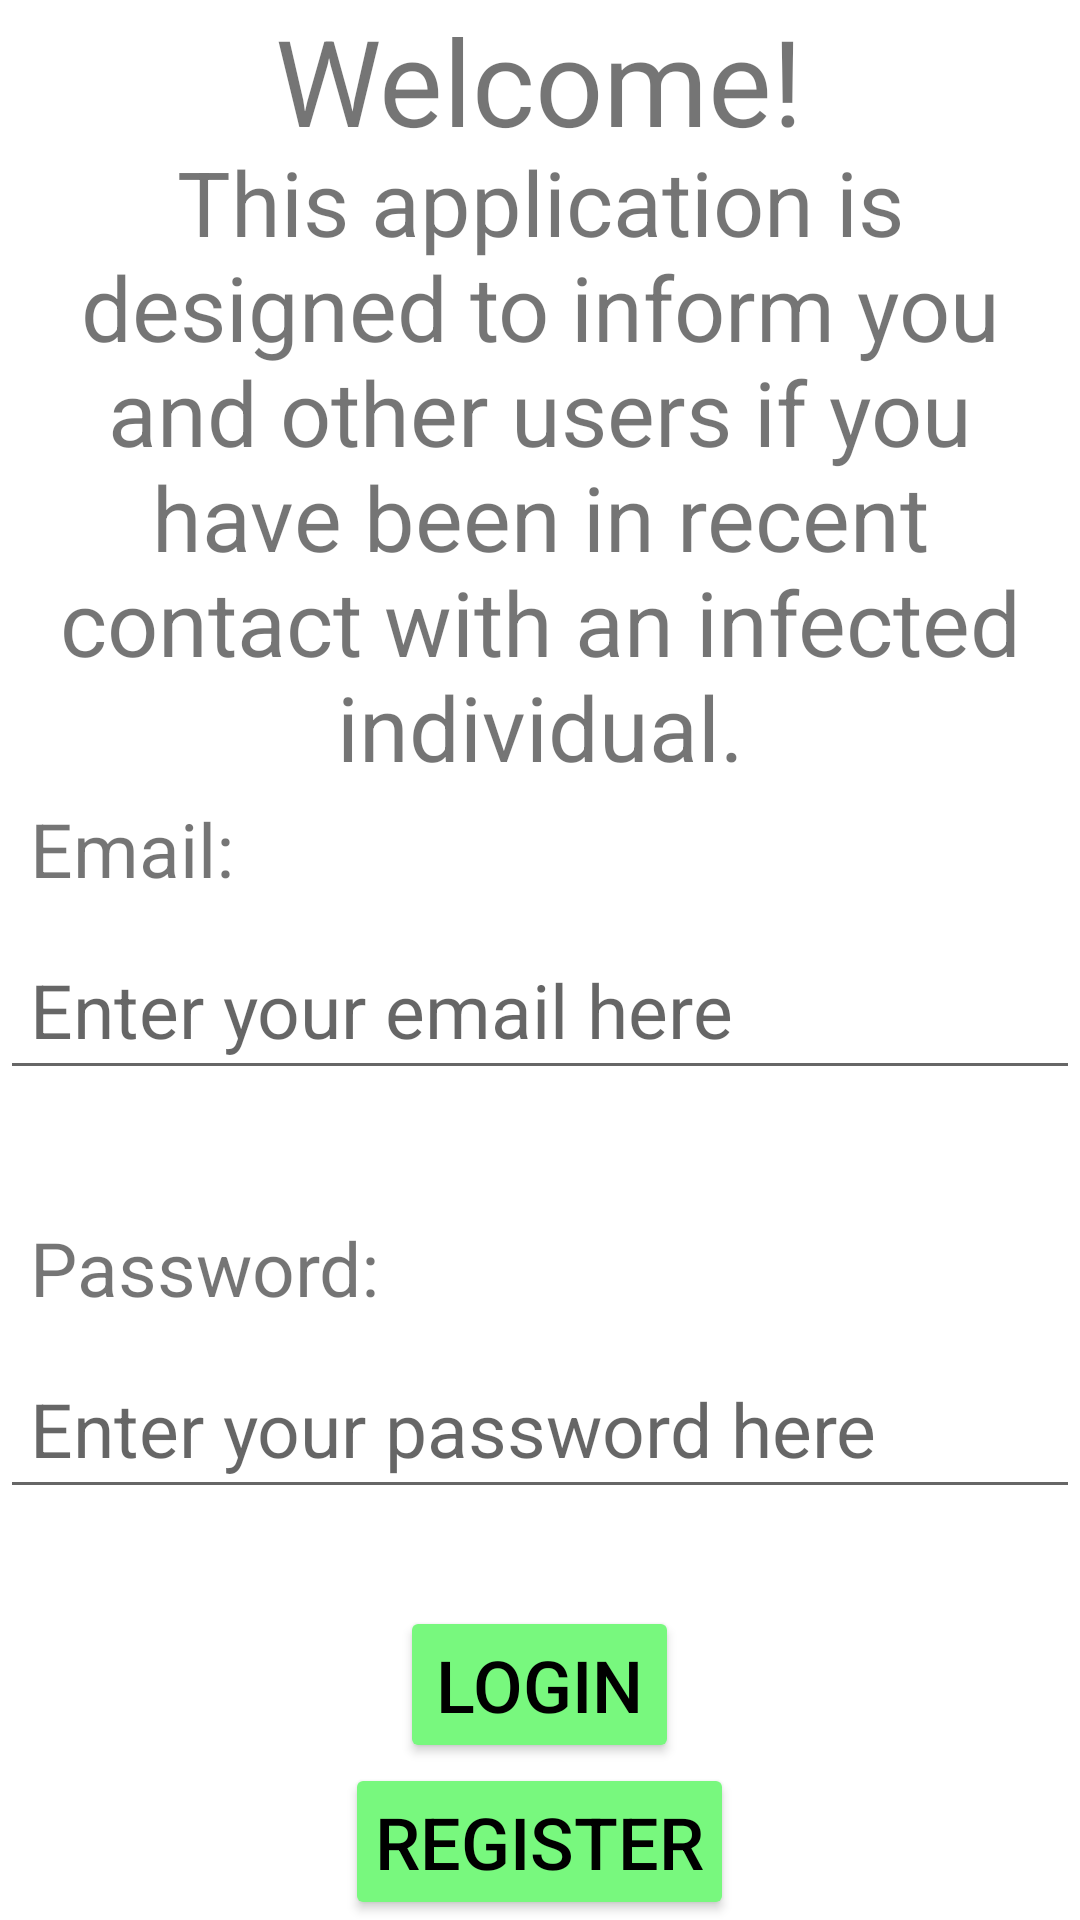

Write the Android layout XML for this screen, with the resource values it uses.
<!-- AndroidManifest.xml: application theme Theme.MyCoronaTracker -->
<!-- res/layout/activity_main.xml -->
<?xml version="1.0" encoding="utf-8"?>
<LinearLayout xmlns:android="http://schemas.android.com/apk/res/android"
    xmlns:app="http://schemas.android.com/apk/res-auto"
    xmlns:tools="http://schemas.android.com/tools"
    android:layout_width="match_parent"
    android:layout_height="match_parent"
    android:orientation="horizontal"
    tools:context=".MainActivity">

    <TableLayout
        android:layout_width="match_parent"
        android:layout_height="match_parent">

        <TableRow
            android:layout_width="match_parent"
            android:layout_height="match_parent"
            android:layout_weight="1">

            <TextView
                android:id="@+id/textView"
                android:layout_width="wrap_content"
                android:layout_height="wrap_content"
                android:layout_gravity="center"
                android:gravity="center"
                android:text="@string/titleText"
                android:textSize="40sp" />
        </TableRow>

        <TableRow
            android:layout_width="match_parent"
            android:layout_height="match_parent"
            android:layout_weight="1">

            <TextView
                android:id="@+id/textView2"
                android:layout_width="wrap_content"
                android:layout_height="wrap_content"
                android:layout_gravity="center"
                android:gravity="center"
                android:paddingLeft="10dp"
                android:paddingRight="10dp"
                android:text="@string/descriptionText"
                android:textSize="30sp" />
        </TableRow>

        <TableRow
            android:layout_width="match_parent"
            android:layout_height="match_parent">

            <TextView
                android:id="@+id/textView3"
                android:layout_width="wrap_content"
                android:layout_height="wrap_content"
                android:padding="10sp"
                android:text="@string/emailText"
                android:textSize="25sp" />
        </TableRow>

        <TableRow
            android:layout_width="match_parent"
            android:layout_height="match_parent">

            <EditText
                android:id="@+id/emailEditText"
                android:layout_width="wrap_content"
                android:layout_height="wrap_content"
                android:ems="10"
                android:hint="@string/emailHint"
                android:inputType="textEmailAddress"
                android:padding="10sp"
                android:textSize="25sp" />

        </TableRow>

        <TableRow
            android:layout_width="match_parent"
            android:layout_height="match_parent" >

            <TextView
                android:id="@+id/emailErrorTV"
                android:layout_width="wrap_content"
                android:layout_height="wrap_content"
                android:textSize="24sp" />
        </TableRow>

        <TableRow
            android:layout_width="match_parent"
            android:layout_height="match_parent">

            <TextView
                android:id="@+id/textView4"
                android:layout_width="wrap_content"
                android:layout_height="wrap_content"
                android:padding="10sp"
                android:text="@string/passText"
                android:textSize="25sp" />

        </TableRow>

        <TableRow
            android:layout_width="match_parent"
            android:layout_height="match_parent">

            <EditText
                android:id="@+id/passEditText"
                android:layout_width="wrap_content"
                android:layout_height="wrap_content"
                android:ems="10"
                android:hint="@string/passHint"
                android:inputType="textPassword"
                android:padding="10sp"
                android:textSize="25sp" />
        </TableRow>

        <TableRow
            android:layout_width="match_parent"
            android:layout_height="match_parent">

            <TextView
                android:id="@+id/passErrorTV"
                android:layout_width="wrap_content"
                android:layout_height="wrap_content"
                android:textSize="24sp" />
        </TableRow>

        <TableRow
            android:layout_width="match_parent"
            android:layout_height="match_parent">

            <Button
                android:id="@+id/loginButton"
                android:layout_width="wrap_content"
                android:layout_height="wrap_content"
                android:layout_gravity="center"
                android:layout_weight="1"
                android:backgroundTint="#78F87E"
                android:gravity="center"
                android:password="false"
                android:text="@string/loginText"
                android:textColor="#000000"
                android:textSize="24sp" />

        </TableRow>

        <TableRow
            android:layout_width="match_parent"
            android:layout_height="match_parent">

            <Button
                android:id="@+id/registerButton"
                android:layout_width="wrap_content"
                android:layout_height="wrap_content"
                android:layout_gravity="center"
                android:layout_weight="1"
                android:backgroundTint="#78F87E"
                android:gravity="center"
                android:padding="10sp"
                android:password="false"
                android:text="@string/registerText"
                android:textColor="#000000"
                android:textSize="24sp" />
        </TableRow>

    </TableLayout>
</LinearLayout>
<!-- resources referenced by this layout -->
<resources>
  <string name="descriptionText">This application is designed to inform you and other users if you have been in recent contact with an infected individual.</string>
  <string name="emailHint">Enter your email here</string>
  <string name="emailText">Email:</string>
  <string name="loginText">Login</string>
  <string name="passHint">Enter your password here</string>
  <string name="passText">Password:</string>
  <string name="registerText">Register</string>
  <string name="titleText">Welcome!</string>
  <style name="Theme.MyCoronaTracker" parent="Theme.MaterialComponents.DayNight.DarkActionBar">
          
          <item name="colorPrimary">@color/purple_500</item>
          <item name="colorPrimaryVariant">@color/purple_700</item>
          <item name="colorOnPrimary">@color/white</item>
          
          <item name="colorSecondary">@color/teal_200</item>
          <item name="colorSecondaryVariant">@color/teal_700</item>
          <item name="colorOnSecondary">@color/black</item>
          
          <item name="android:statusBarColor" tools:targetApi="l">?attr/colorPrimaryVariant</item>
          
      </style>
  <color name="purple_500">#FF6200EE</color>
  <color name="purple_700">#FF3700B3</color>
  <color name="white">#FFFFFFFF</color>
  <color name="teal_200">#FF03DAC5</color>
  <color name="teal_700">#FF018786</color>
  <color name="black">#FF000000</color>
</resources>
